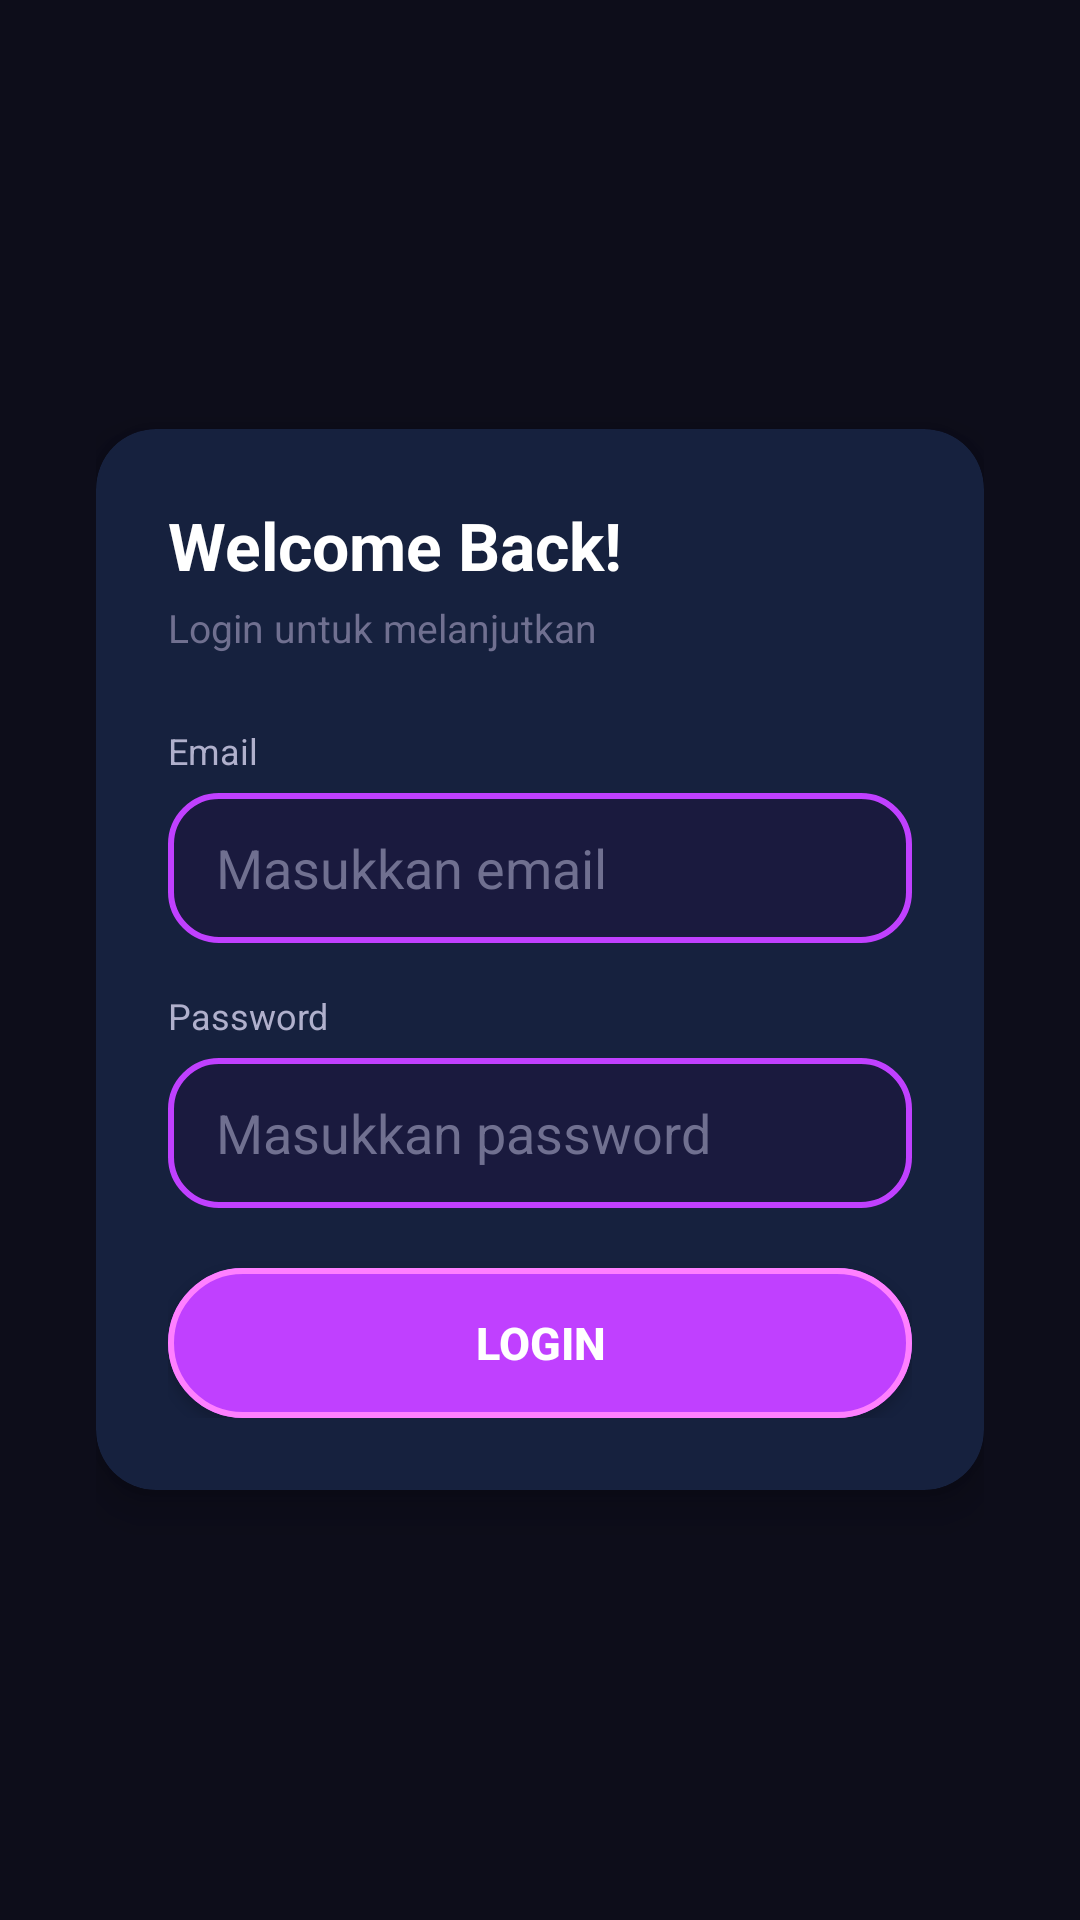

Android layout source for this screen:
<!-- AndroidManifest.xml: application theme Theme.GoHelping -->
<!-- res/layout/fragment_first.xml -->
<?xml version="1.0" encoding="utf-8"?>
<LinearLayout xmlns:android="http://schemas.android.com/apk/res/android"
    xmlns:app="http://schemas.android.com/apk/res-auto"
    android:layout_width="match_parent"
    android:layout_height="match_parent"
    android:orientation="vertical"
    android:gravity="center"
    android:padding="32dp"
    android:background="@color/dark_bg">

    <androidx.cardview.widget.CardView
        android:layout_width="match_parent"
        android:layout_height="wrap_content"
        app:cardBackgroundColor="@color/dark_card"
        app:cardCornerRadius="20dp"
        app:cardElevation="8dp"
        app:strokeColor="@color/neon_purple"
        app:strokeWidth="1dp">

        <LinearLayout
            android:layout_width="match_parent"
            android:layout_height="wrap_content"
            android:orientation="vertical"
            android:padding="24dp">

            <TextView
                android:layout_width="wrap_content"
                android:layout_height="wrap_content"
                android:text="Welcome Back!"
                android:textColor="@color/text_primary"
                android:textSize="22sp"
                android:textStyle="bold"
                android:layout_marginBottom="4dp" />

            <TextView
                android:layout_width="wrap_content"
                android:layout_height="wrap_content"
                android:text="Login untuk melanjutkan"
                android:textColor="@color/text_dim"
                android:textSize="13sp"
                android:layout_marginBottom="24dp" />

            
            <TextView
                android:layout_width="wrap_content"
                android:layout_height="wrap_content"
                android:text="Email"
                android:textColor="@color/text_secondary"
                android:textSize="12sp"
                android:layout_marginBottom="6dp" />

            <EditText
                android:id="@+id/etEmail"
                android:layout_width="match_parent"
                android:layout_height="50dp"
                android:hint="Masukkan email"
                android:textColor="@color/text_primary"
                android:textColorHint="@color/text_dim"
                android:inputType="textEmailAddress"
                android:background="@drawable/bg_neon_border"
                android:paddingHorizontal="16dp"
                android:layout_marginBottom="16dp" />

            
            <TextView
                android:layout_width="wrap_content"
                android:layout_height="wrap_content"
                android:text="Password"
                android:textColor="@color/text_secondary"
                android:textSize="12sp"
                android:layout_marginBottom="6dp" />

            <EditText
                android:id="@+id/etPassword"
                android:layout_width="match_parent"
                android:layout_height="50dp"
                android:hint="Masukkan password"
                android:textColor="@color/text_primary"
                android:textColorHint="@color/text_dim"
                android:inputType="textPassword"
                android:background="@drawable/bg_neon_border"
                android:paddingHorizontal="16dp"
                android:layout_marginBottom="20dp" />

            
            <ProgressBar
                android:id="@+id/progressBar"
                android:layout_width="24dp"
                android:layout_height="24dp"
                android:layout_gravity="center"
                android:visibility="gone"
                android:indeterminateTint="@color/neon_purple"
                android:layout_marginBottom="16dp" />

            
            <Button
                android:id="@+id/btnLogin"
                android:layout_width="match_parent"
                android:layout_height="50dp"
                android:text="LOGIN"
                android:textColor="@color/white"
                android:textStyle="bold"
                android:textSize="15sp"
                android:background="@drawable/bg_button_neon" />
        </LinearLayout>
    </androidx.cardview.widget.CardView>
</LinearLayout>
<!-- resources referenced by this layout -->
<resources>
  <color name="dark_bg">#0D0D1A</color>
  <color name="dark_card">#16213E</color>
  <color name="neon_purple">#C040FF</color>
  <color name="text_dim">#707090</color>
  <color name="text_primary">#FFFFFF</color>
  <color name="text_secondary">#B0B0CC</color>
  <color name="white">#FFFFFF</color>
  <!-- drawable bg_button_neon (drawable) -->
  <?xml version="1.0" encoding="utf-8"?>
  <selector xmlns:android="http://schemas.android.com/apk/res/android">
      <item android:state_pressed="true">
          <shape android:shape="rectangle">
              <solid android:color="@color/neon_pink" />
              <corners android:radius="25dp" />
          </shape>
      </item>
      <item>
          <layer-list>
              <item>
                  <shape android:shape="rectangle">
                      <solid android:color="@color/neon_purple" />
                      <corners android:radius="25dp" />
                  </shape>
              </item>
              <item>
                  <shape android:shape="rectangle">
                      <stroke
                          android:width="2dp"
                          android:color="#FF80FF" />
                      <corners android:radius="25dp" />
                  </shape>
              </item>
          </layer-list>
      </item>
  </selector>
  <!-- drawable bg_neon_border (drawable) -->
  <?xml version="1.0" encoding="utf-8"?>
  <shape xmlns:android="http://schemas.android.com/apk/res/android">
      <solid android:color="#1A1A3E" />
      <corners android:radius="16dp" />
      <stroke android:width="2dp" android:color="#C040FF" />
  </shape>
  <style name="Theme.GoHelping" parent="Theme.MaterialComponents.DayNight.NoActionBar">
          
          <item name="colorPrimary">@color/neon_purple</item>
          <item name="colorPrimaryVariant">@color/neon_pink</item>
          <item name="colorOnPrimary">@color/white</item>
  
          
          <item name="colorSecondary">@color/neon_cyan</item>
          <item name="colorSecondaryVariant">@color/neon_blue</item>
          <item name="colorOnSecondary">@color/black</item>
  
          
          <item name="android:colorBackground">@color/dark_bg</item>
          <item name="colorSurface">@color/dark_surface</item>
          <item name="colorOnSurface">@color/text_primary</item>
  
          
          <item name="android:statusBarColor">@color/dark_bg</item>
          <item name="android:windowLightStatusBar">false</item>
  
          
          <item name="android:navigationBarColor">@color/dark_bg</item>
      </style>
  <color name="neon_pink">#FF40FF</color>
  <color name="neon_cyan">#00E5FF</color>
  <color name="neon_blue">#40C0FF</color>
  <color name="black">#000000</color>
  <color name="dark_surface">#1A1A2E</color>
</resources>
